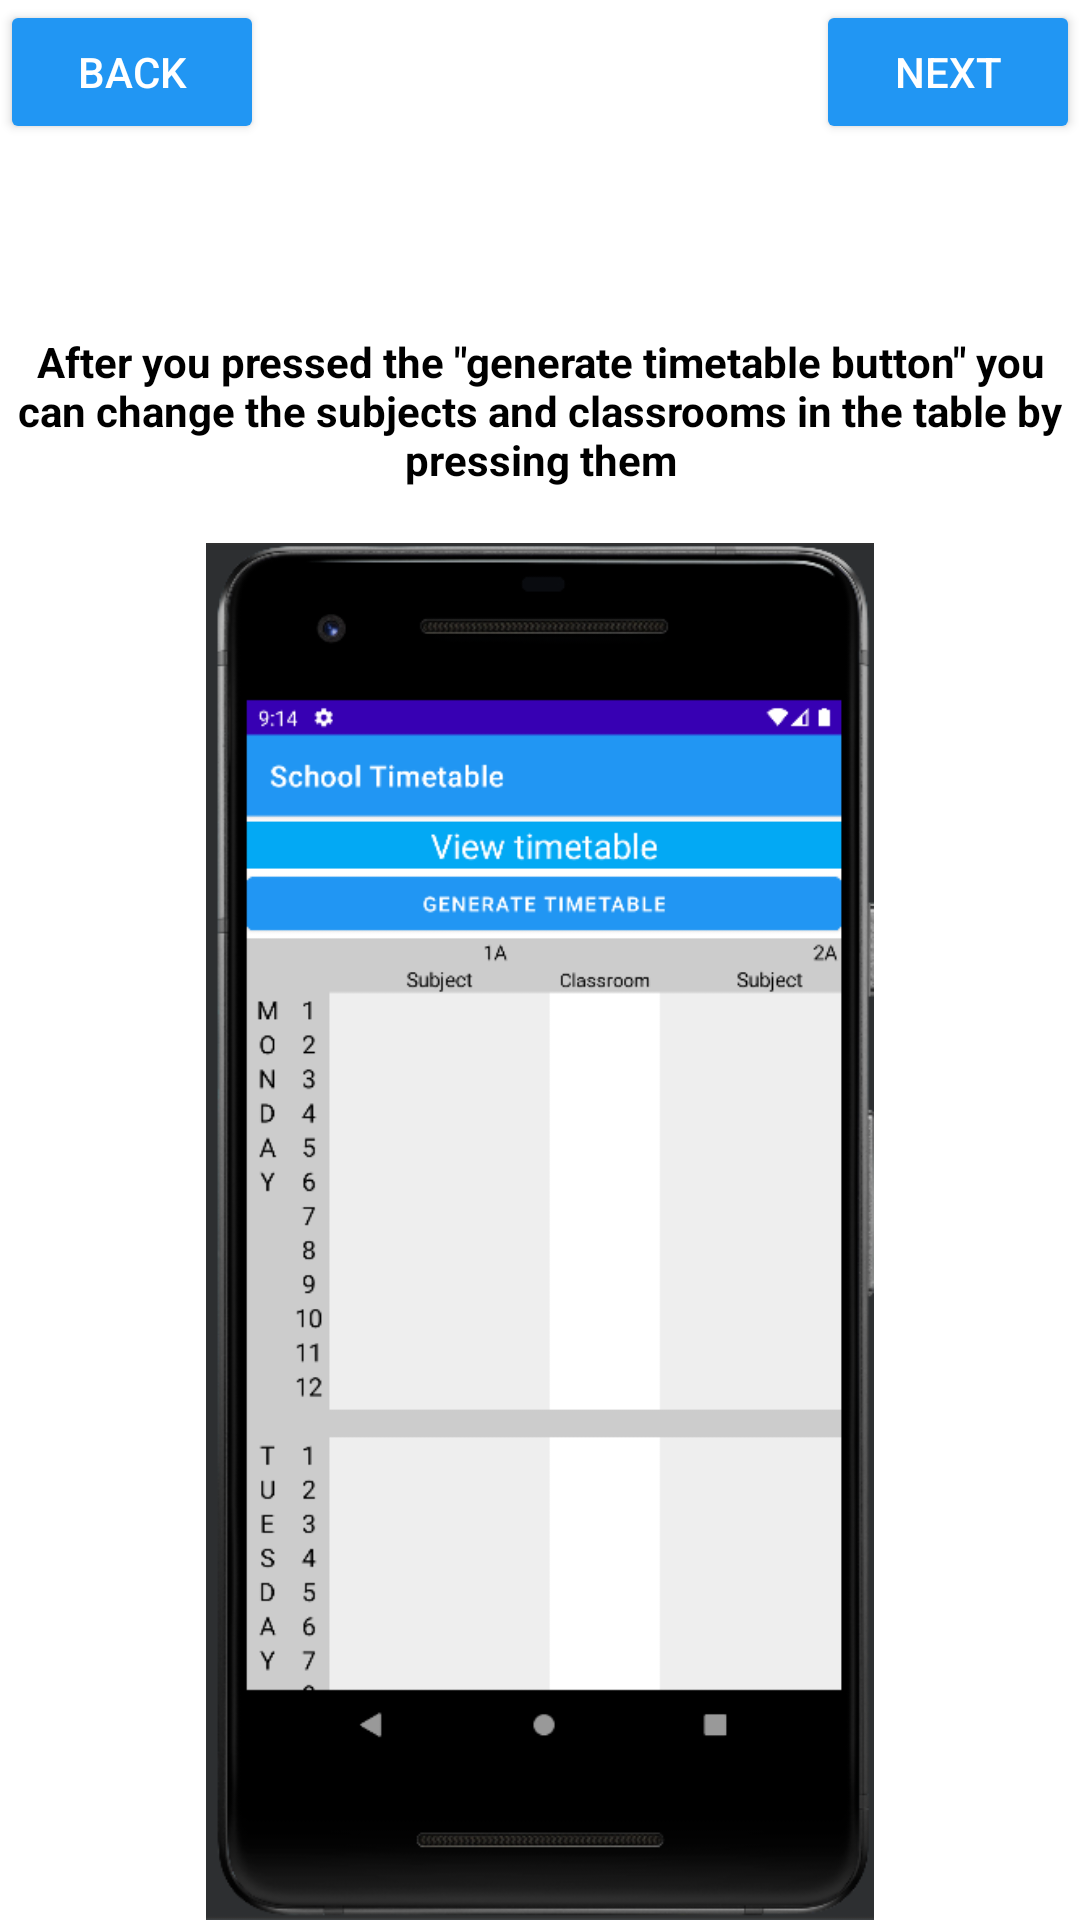

Android layout source for this screen:
<!-- AndroidManifest.xml: application theme Theme.SchoolTimetable -->
<!-- res/layout/activity_guide8.xml -->
<?xml version="1.0" encoding="utf-8"?>
<androidx.constraintlayout.widget.ConstraintLayout xmlns:android="http://schemas.android.com/apk/res/android"
    xmlns:app="http://schemas.android.com/apk/res-auto"
    xmlns:tools="http://schemas.android.com/tools"
    android:layout_width="match_parent"
    android:layout_height="match_parent"
    android:background="#FFFFFF"
    tools:context=".GuideActivity8">

    <TextView
        android:id="@+id/GuideText8"
        android:layout_width="0dp"
        android:layout_height="70dp"
        android:text='After you pressed the "generate timetable button" you can change the subjects and classrooms in the table by pressing them'
        android:textAlignment="center"
        android:textColor="#000000"
        android:textSize="14sp"
        android:textStyle="bold"
        app:layout_constraintBottom_toTopOf="@+id/imageView15"
        app:layout_constraintEnd_toEndOf="parent"
        app:layout_constraintStart_toStartOf="parent"
        app:layout_constraintTop_toTopOf="parent"
        app:layout_constraintVertical_bias="1.0" />

    <ImageView
        android:id="@+id/imageView15"
        android:layout_width="256dp"
        android:layout_height="459dp"
        app:layout_constraintBottom_toBottomOf="parent"
        app:layout_constraintEnd_toEndOf="parent"
        app:layout_constraintStart_toStartOf="parent"
        app:layout_constraintTop_toTopOf="parent"
        app:layout_constraintVertical_bias="1.0"
        app:srcCompat="@drawable/createnewtimetableactivitytimetable" />

    <ImageView
        android:id="@+id/imageView18"
        android:layout_width="101dp"
        android:layout_height="172dp"
        app:layout_constraintBottom_toBottomOf="parent"
        app:layout_constraintEnd_toEndOf="parent"
        app:layout_constraintHorizontal_bias="0.17"
        app:layout_constraintStart_toStartOf="parent"
        app:layout_constraintTop_toTopOf="parent"
        app:layout_constraintVertical_bias="0.51"
        app:srcCompat="@drawable/arrow" />

    <ImageView
        android:id="@+id/imageView19"
        android:layout_width="101dp"
        android:layout_height="172dp"
        android:rotation="180"
        app:layout_constraintBottom_toBottomOf="parent"
        app:layout_constraintEnd_toEndOf="parent"
        app:layout_constraintHorizontal_bias="0.75"
        app:layout_constraintStart_toStartOf="parent"
        app:layout_constraintTop_toTopOf="parent"
        app:layout_constraintVertical_bias="0.51"
        app:srcCompat="@drawable/arrow" />

    <Button
        android:id="@+id/BackButton8"
        android:layout_width="wrap_content"
        android:layout_height="wrap_content"
        android:backgroundTint="#2196F3"
        android:text="Back"
        android:textColor="#FFFFFF"
        app:layout_constraintBottom_toBottomOf="parent"
        app:layout_constraintEnd_toEndOf="parent"
        app:layout_constraintHorizontal_bias="0.0"
        app:layout_constraintStart_toStartOf="parent"
        app:layout_constraintTop_toTopOf="parent"
        app:layout_constraintVertical_bias="0.0" />

    <Button
        android:id="@+id/NextButton8"
        android:layout_width="wrap_content"
        android:layout_height="wrap_content"
        android:backgroundTint="#2196F3"
        android:text="next"
        android:textColor="#FFFFFF"
        app:layout_constraintBottom_toBottomOf="parent"
        app:layout_constraintEnd_toEndOf="parent"
        app:layout_constraintHorizontal_bias="1.0"
        app:layout_constraintStart_toStartOf="parent"
        app:layout_constraintTop_toTopOf="parent"
        app:layout_constraintVertical_bias="0.0" />
</androidx.constraintlayout.widget.ConstraintLayout>
<!-- resources referenced by this layout -->
<resources>
  <!-- drawable createnewtimetableactivitytimetable: png bitmap (drawable, 81162 bytes) -->
  <style name="Theme.SchoolTimetable" parent="Theme.MaterialComponents.DayNight.DarkActionBar">
          
          <item name="colorPrimary">@color/purple_500</item>
          <item name="colorPrimaryVariant">@color/purple_700</item>
          <item name="colorOnPrimary">@color/white</item>
          
          <item name="colorSecondary">@color/teal_200</item>
          <item name="colorSecondaryVariant">@color/teal_700</item>
          <item name="colorOnSecondary">@color/black</item>
          
          <item name="android:statusBarColor" tools:targetApi="l">?attr/colorPrimaryVariant</item>
          
      </style>
  <!-- not gathered from this repository: default colours our renderer supplied (Android Studio template values) -->
  <color name="purple_500">#FF6200EE</color>
  <color name="purple_700">#FF3700B3</color>
  <color name="teal_200">#FF03DAC5</color>
  <color name="teal_700">#FF018786</color>
  <color name="black">#FF000000</color>
  <color name="white">#FFFFFFFF</color>
</resources>
